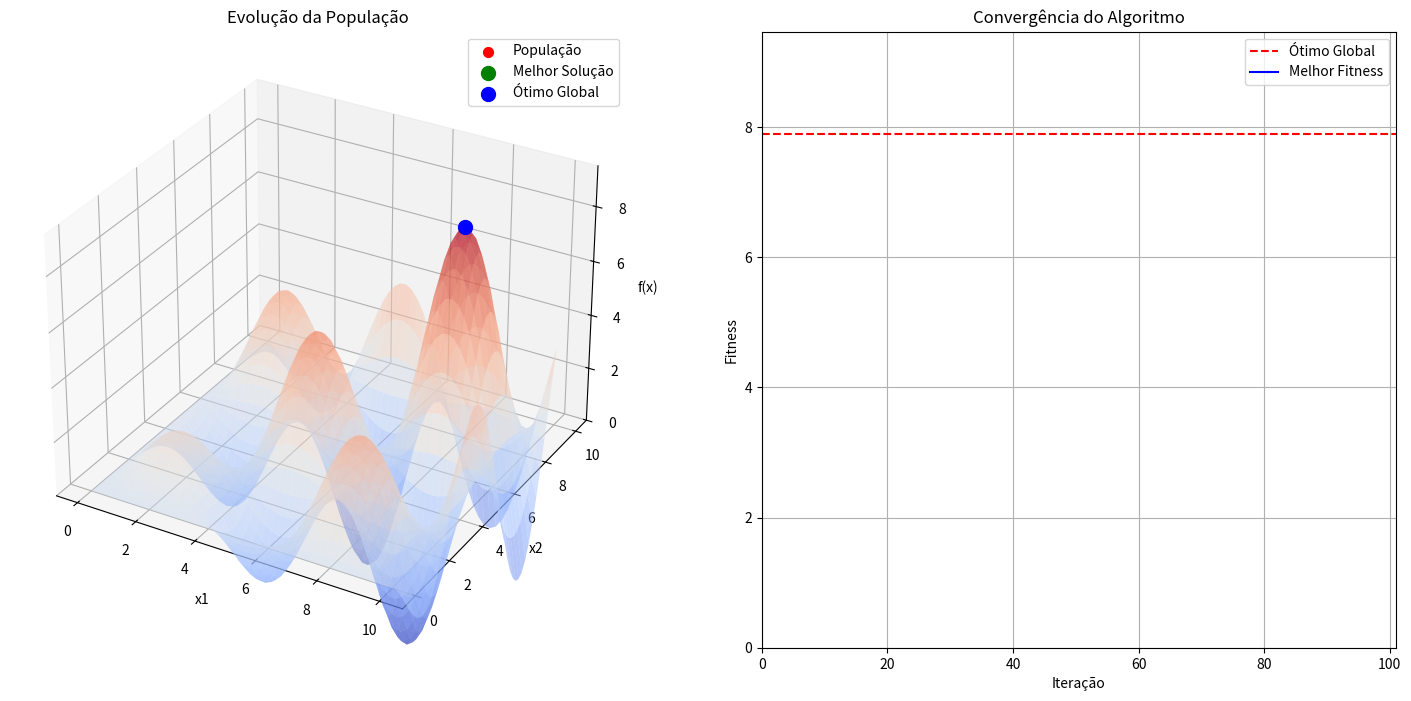

The matplotlib source for this figure: (Note: this script raises an exception after producing the figure.)
import numpy as np
import matplotlib.pyplot as plt
from matplotlib import cm
from mpl_toolkits.mplot3d import Axes3D
from matplotlib.animation import FFMpegWriter, FuncAnimation

def alpine02(x):
    return np.prod(np.sqrt(x) * np.sin(x)) #Fórmula - prod é a biblioteca do numpy para checar o produto

def clonalg_optimization_with_history(objective_func, bounds, pop_size, max_iter, 
                                    beta, clone_factor, mutation_rate):
    n_dim = 2
    history = {'best_fitness': [], 'best_solutions': [], 'all_populations': [], 'all_fitness': []}
    
    population = np.zeros((pop_size, n_dim)) #inicializando a população
    for i in range(n_dim):
        min_val, max_val = bounds[i] #bounds possui os limites. Pega cada extremo de cada dimenção
        population[:, i] = np.random.uniform(min_val, max_val, pop_size) #gera valores aleatórios entre os limites. Preenche as linhas, iterando sobre as colunas
    
    fitness = np.array([objective_func(ind) for ind in population]) #fórmula do alpine para calcular o fitness de cada indivíduo
    best_idx = np.argmax(fitness) #o index do maior valor de fitness
    best_solution = population[best_idx].copy() #o valor do maior fitness
    best_fitness = fitness[best_idx] #Pega o melhor fitness
    
    history['best_fitness'].append(best_fitness)
    history['best_solutions'].append(best_solution)
    history['all_populations'].append(population.copy())
    history['all_fitness'].append(fitness.copy())
    
    #CLONAGEM

    for iteration in range(max_iter): #passa pelas eras
        n_clones = int(pop_size * clone_factor) #calcula quantidade de clones
        sorted_indices = np.argsort(fitness)[::-1] #pega os índices dos valores do fitness ordenados em ordem descrescente 
        selected = population[sorted_indices[:n_clones]] #selecionar os melhores indivíduos da população 
        
        clones = np.zeros((0, n_dim)) #inicializa a matriz vazia
        for i, individual in enumerate(selected): #individual é o vetor
            n = int(beta * pop_size / (i+1)) # Faz o número de clones decair com a posição no ranking (beta=1, pop_size=50, i=0 )
            clones = np.vstack([clones, np.tile(individual, (n, 1))]) #tile replica o individuo n vezes na vertical e vstack empilha os novos clones em uma nova matriz
        
        #FAZ A MUTAÇÃO
        mutated_clones = clones.copy()
        for i in range(len(clones)): #linha
            clone_fitness = objective_func(clones[i]) #usa a fómula para encontrar os fitness
            adaptive_rate = mutation_rate * (1 - clone_fitness/best_fitness) #Chance de mutação. Quanto melhor o fitness, menos chances de mutação
            
            for d in range(n_dim): #mutação para cada dimensão
                if np.random.rand() < adaptive_rate:
                    min_val, max_val = bounds[d] #pega os limites de cada dimensão
                    mutated_clones[i, d] += np.random.normal(0, (max_val-min_val)/10) #adiciona ruído gaussiano para explorar o espaço de busca
                    mutated_clones[i, d] = np.clip(mutated_clones[i, d], min_val, max_val)#garante que os valores estejam dentro dos limites. Evita valores mais distantes
        
        clones_fitness = np.array([objective_func(ind) for ind in mutated_clones]) #calcula o fitness dos clones mutados
       
        #selecionar os melhores indivíduos mutados
        combined_pop = np.vstack([population, mutated_clones]) #concatena verticalmente a população original com os clones mutados
        combined_fitness = np.concatenate([fitness, clones_fitness]) #Junta os vetores de fitness da população original e dos clones
        best_indices = np.argsort(combined_fitness)[::-1][:pop_size] #ordena com os melhores indices primeiro pegando os valores até o tamanho de pop_size
        population = combined_pop[best_indices]
        fitness = combined_fitness[best_indices]
       
        #substituindo os piores indivíduos por soluções aleatórias
        n_replace = int(pop_size * 0.1) #substitui 10% da população
        for i in range(n_replace):
            idx = pop_size - 1 - i #indice dos piores indivíduos
            for d in range(n_dim): #pra cada dimensão
                min_val, max_val = bounds[d] #limites de cada dimensão
                population[idx, d] = np.random.uniform(min_val, max_val) #Pra cada dimensão do indivíduo gera um valor aleatório dentro dos limites
            fitness[idx] = objective_func(population[idx]) #calcula o fitness dos novos valores
        
        current_best_idx = np.argmax(fitness) #index do maior valor de fitness
        if fitness[current_best_idx] > best_fitness:
            best_solution = population[current_best_idx].copy() #atualiza com a nova melhor solução
            best_fitness = fitness[current_best_idx] #atualiza com o novo melhjor fitness
        
        history['best_fitness'].append(best_fitness)
        history['best_solutions'].append(best_solution.copy())
        history['all_populations'].append(population.copy())
        history['all_fitness'].append(fitness.copy())
        
    
    return best_solution, best_fitness, history

def create_animation(history, bounds, global_max, optimal_x, filename='clonalg_evolution.mp4'):
    """Cria uma animação da evolução do algoritmo"""
    fig = plt.figure(figsize=(18, 8))
    
    ax1 = fig.add_subplot(121, projection='3d')
    ax2 = fig.add_subplot(122)
    
    x = np.linspace(bounds[0][0], bounds[0][1], 50)
    y = np.linspace(bounds[0][0], bounds[0][1], 50)
    X, Y = np.meshgrid(x, y)
    Z = np.zeros_like(X)
    
    for i in range(X.shape[0]):
        for j in range(X.shape[1]):
            Z[i,j] = alpine02(np.array([X[i,j], Y[i,j]]))
    
    ax1.plot_surface(X, Y, Z, cmap=cm.coolwarm, alpha=0.5)
    ax1.set_xlabel('x1')
    ax1.set_ylabel('x2')
    ax1.set_zlabel('f(x)')
    ax1.set_title('Evolução da População')
    ax1.set_zlim(0, global_max*1.2)
    
    ax2.set_xlim(0, len(history['best_fitness']))
    ax2.set_ylim(0, global_max*1.2)
    ax2.set_xlabel('Iteração')
    ax2.set_ylabel('Fitness')
    ax2.set_title('Convergência do Algoritmo')
    ax2.axhline(y=global_max, color='r', linestyle='--', label='Ótimo Global')
    ax2.grid()
    
    scatter = ax1.scatter([], [], [], c='red', s=50, label='População')
    best_point = ax1.scatter([], [], [], c='green', s=100, label='Melhor Solução')
    optimal_point = ax1.scatter([optimal_x[0]], [optimal_x[1]], [global_max], 
                              c='blue', s=100, label='Ótimo Global')
    line, = ax2.plot([], [], 'b-', label='Melhor Fitness')
    ax1.legend()
    ax2.legend()
    
    def init():
        scatter._offsets3d = (np.empty(0), np.empty(0), np.empty(0))
        best_point._offsets3d = (np.empty(0), np.empty(0), np.empty(0))
        line.set_data([], [])
        return scatter, best_point, line
    
    def update(frame):
        population = history['all_populations'][frame]
        fitness = history['all_fitness'][frame]
        best_sol = history['best_solutions'][frame]
        
        sample_size = min(30, len(population))
        indices = np.random.choice(len(population), sample_size, replace=False)
        
        x_vals = population[indices, 0]
        y_vals = population[indices, 1]
        z_vals = fitness[indices]
        
        scatter._offsets3d = (x_vals, y_vals, z_vals)
        best_point._offsets3d = ([best_sol[0]], [best_sol[1]], [history['best_fitness'][frame]])
        
        x_data = np.arange(frame+1)
        y_data = history['best_fitness'][:frame+1]
        line.set_data(x_data, y_data)
        
        fig.suptitle(f'Iteração {frame}', fontsize=16)
        
        return scatter, best_point, line
    
    anim = FuncAnimation(fig, update, frames=len(history['best_fitness']),
                        init_func=init, blit=False, interval=200)
    
    writer = FFMpegWriter(fps=10, metadata=dict(artist='Me'), bitrate=1800)
    anim.save(filename, writer=writer)
    print(f"Vídeo salvo como {filename}")
    
    plt.close()

n_dim = 2
bounds = [(0, 10)] * n_dim #limite de 10, pq o maximo que chegará pe em 7.917

#primeiro positivo máximo = 7,917
global_max = 2.808**n_dim
optimal_x = [7.917] * n_dim

best_solution, best_fitness, history = clonalg_optimization_with_history(
    alpine02, 
    bounds, 
    pop_size=400, 
    max_iter=100,
    beta=2, #quant de clones
    clone_factor=0.3,
    mutation_rate=0.3
)

print("\n=== Resultados ===")
print(f"Melhor solução encontrada: {best_solution}")
print(f"Valor da função no ponto: {best_fitness:.4f}")

print("\nCriando animação...")
create_animation(history, bounds, global_max, optimal_x)
